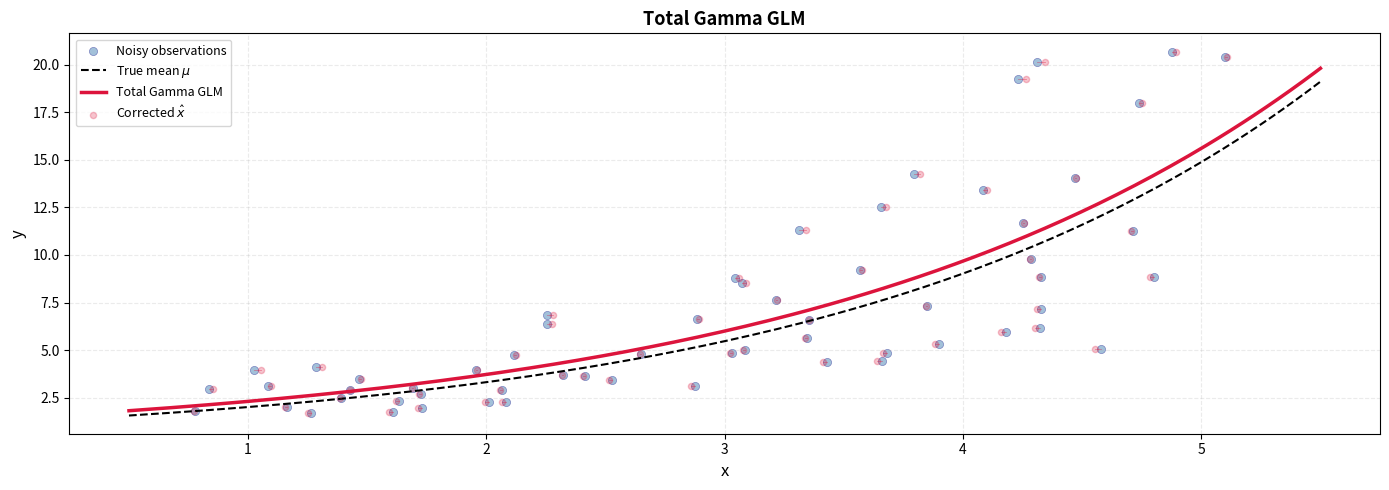

Write the Python code that produced this figure.
import numpy as np
import matplotlib.pyplot as plt

class TotalGammaGLM:
    """
    Total Gamma GLM with log link, accounting for measurement errors in both A and y.
    # -------------------------------------------------------------------------------
    # THE MODEL ---------------------------------------------------------------------
    # -------------------------------------------------------------------------------
    Design matrix : A_obs in R^{m x n} (observed, noisy feature matrix)
    True inputs   : A_hat in R^{m x n} (latent, corrected feature matrix)
    Parameters    : b in R^{n+1}       (b[0] = bias, b[1:] = weights)
    Targets       : y in R^m           (Gamma-distributed, y_i > 0)
    Assumed Model : mu_i = exp(b[0] + a_hat_i^T b[1:]) (log link)
    # -------------------------------------------------------------------------------
    # THE OBJECTIVE (joint log-likelihood, dropping constants) ----------------------
    # -------------------------------------------------------------------------------
    J(b, {a_hat_i}) = -k * sum_i [a_hat_aug_i^T b + y_i * exp(-a_hat_aug_i^T b)] - (k / (2 * sigma_x^2)) * sum_i || a_obs_i - a_hat_i ||^2
    The first term is the Gamma-distributed log-likelihood, the second Gaussian log-likelihood for the input errors, and
    log p(a_obs_i | a_hat_i) = const - (1 / 2 * sigma_x^2) * ||a_obs_i - a_hat_i||^2
    # -------------------------------------------------------------------------------
    # BLOCK COORDINATE DESCENT ------------------------------------------------------
    # -------------------------------------------------------------------------------
    dJ/d(a_hat_i) = -k * b[1:] * (1 - y_i / mu_i) + 2 * lambda * (a_obs_i - a_hat_i) = 0
    <=> a_hat_i* = a_obs_i - (k / 2*lambda) * (1 - y_i / mu_i) * b[1:]
    Each corrected input shifts from a_obs_i along the slope direction b[1:], scaled by the relative residual (1 - y_i/mu_i).
    Using this result, dJ/db = k * A_hat_aug^T (y/mu - 1), same as standard GLM but with hat correction.
    Alternating between these two steps guarantees J increases monotonically towards a stationary point (global optimum not guaranteed: non-convex).
    # -------------------------------------------------------------------------------
    # PARAMETERS --------------------------------------------------------------------
    # -------------------------------------------------------------------------------
    k               : Gamma shape parameter (known, controls noise level in y)
    lam             : Precision ratio lambda = k / (2 * sigma_x^2); governs how much the corrected x is allowed to deviate from the observed x.
    max_iter        : Maximum outer iterations (each = one b-step + one a_hat-step)
    max_iter_b      : Maximum gradient-ascent steps in the inner b-update
    tol             : Convergence tolerance on ||grad_b J||
    alpha_0, rho, c : Armijo backtracking parameters (initial step, shrinkage, slope)
    """
    def __init__(self, k=1.0, lam=1.0, max_iter=200, max_iter_b=5000, tol=1e-7, alpha_0=1.0, rho=0.5, c=1e-4):
        self.k         = k
        self.lam       = lam
        self.max_iter  = max_iter
        self.max_iter_b = max_iter_b
        self.tol       = tol
        self.alpha_0   = alpha_0
        self.rho       = rho
        self.c         = c
        self.b         = None # Fitted parameters (bias + weights)
        self.A_hat     = None # Corrected (latent) input matrix
        self.history   = []   # Joint objective value per outer iteration
    def augment(self, A):
        """Prepend a column of ones: [1 | A]."""
        m = A.shape[0]
        return np.hstack([np.ones((m, 1)), A])
    def mu(self, A_hat_aug):
        """Mean prediction via log link: mu_i = exp(a_hat_aug_i^T b)."""
        return np.exp(A_hat_aug @ self.b)
    def objective(self, A_hat_aug, y):
        """Joint objective J(b, {a_hat_i}), dropping constants."""
        eta  = A_hat_aug @ self.b
        A_   = A_hat_aug[:, 1:] # strip bias column to get the feature part
        A_obs_ = self.A_obs     # observed features (no bias column)
        gamma_ll  = -self.k * np.sum(eta + y * np.exp(-eta))
        x_penalty = -self.lam * np.sum((A_obs_ - A_) ** 2)
        return gamma_ll + x_penalty
    def grad_b(self, A_hat_aug, y):
        """Gradient of J w.r.t. b: k * A_hat_aug^T (y/mu - 1)."""
        mu = self.mu(A_hat_aug)
        return self.k * (A_hat_aug.T @ (y / mu - 1.0))
    def armijo_b(self, A_hat_aug, y, grad):
        """Armijo backtracking line search for the b-step."""
        alpha   = self.alpha_0
        j_curr  = self.objective(A_hat_aug, y)
        slope   = self.c * np.dot(grad, grad)
        for _ in range(100):
            b_new         = self.b + alpha * grad
            b_old, self.b = self.b, b_new
            with np.errstate(over='ignore', invalid='ignore'):
                j_new = self.objective(A_hat_aug, y)
            self.b = b_old
            j_new = -np.inf if not np.isfinite(j_new) else j_new
            if j_new >= j_curr + alpha * slope:
                break
            alpha *= self.rho
        return alpha
    # -------------------------------------------------------------------------
    def fit(self, A: np.ndarray, y: np.ndarray):
        """
        Block coordinate descent: alternate between a b-step and a closed-form a_hat-step.
        Inputs:
            A : observed feature matrix in R^{m x n} (without bias column)
            y : target vector in R^m, all entries > 0
        Output: self (fitted parameters b and corrected inputs A_hat)
        """
        m, n     = A.shape
        self.A_obs = A.copy()  # store observed A for the x-penalty
        self.A_hat  = A.copy() # initialise corrected inputs at observed values
        A_hat_aug   = self.augment(self.A_hat)
        # Initialise b: bias at log(mean(y)), weights at zero
        self.b = np.zeros(n + 1)
        self.b[0] = np.log(np.mean(y))
        self.history = []
        for outer in range(self.max_iter):
            self.history.append(self.objective(A_hat_aug, y))
            # --- b-step: gradient ascent with Armijo line search ---
            for _ in range(self.max_iter_b):
                grad = self.grad_b(A_hat_aug, y)
                if np.linalg.norm(grad) < self.tol:
                    break
                alpha  = self.armijo_b(A_hat_aug, y, grad)
                self.b = self.b + alpha * grad
            # --- a_hat-step: closed-form correction for each row ---
            # a_hat_i* = a_obs_i - (k / 2*lambda) * (1 - y_i / mu_i) * b[1:]
            mu          = self.mu(A_hat_aug)
            residuals   = (1.0 - y / mu)[:, np.newaxis]   # shape (m, 1)
            self.A_hat  = self.A_obs - (self.k / (2.0 * self.lam)) * residuals * self.b[1:]
            A_hat_aug   = self.augment(self.A_hat)
            # Convergence check on outer gradient norm
            grad_norm = np.linalg.norm(self.grad_b(A_hat_aug, y))
            if grad_norm < self.tol:
                print(f"Converged at outer iteration {outer} (||grad_b J|| < {self.tol})")
                break
    def predict(self, A: np.ndarray):
        """
        Predict mean targets for new (test) inputs using corrected parameters.
        At prediction time, no x-correction is applied (latent a_hat is unknown);
        the fitted b encodes the relationship for future observed inputs.
        Output = mu = exp(A_aug @ b)
        """
        return np.exp(self.augment(A) @ self.b)
    def score(self, A: np.ndarray, y: np.ndarray):
        """
        R² on the log scale (natural for multiplicative / Gamma models).
        R² = 1 - SS_res / SS_tot, where residuals are in log(y) space.
        R² = 1 is a perfect fit, 0 means no better than the log-mean.
        """
        log_y   = np.log(y)
        log_mu  = np.log(self.predict(A))
        ss_res  = np.sum((log_y - log_mu) ** 2)
        ss_tot  = np.sum((log_y - log_y.mean()) ** 2)
        return 1.0 - ss_res / ss_tot

def example():
    rng      = np.random.default_rng()
    x_true   = np.linspace(1, 5, 60)
    # True model: log(mu) = 0.5 * x + 0.2  =>  b_true = [0.2, 0.5]
    k        = 10
    mu_true  = np.exp(0.5 * x_true + 0.2)
    # Add noise to BOTH x and y
    sigma_x  = 0.3
    x_noisy  = x_true + rng.normal(0, sigma_x, size=len(x_true))
    y_noisy  = rng.gamma(shape=k, scale=mu_true / k)
    A_noisy  = x_noisy.reshape(-1, 1)
    # Total Gamma GLM (accounts for x-error)
    # lam = k / (2 * sigma_x^2): high lambda = trust x-measurements more
    lam       = k / (2 * sigma_x**2)
    tot_model = TotalGammaGLM(k=k, lam=lam, max_iter=300, max_iter_b=50, alpha_0=0.1)
    tot_model.fit(A_noisy, y_noisy)
    print("True parameters (bias, w_x): [0.200, 0.500]")
    print(f"Total Gamma GLM (bias, w_x): {np.round(tot_model.b, 4)}")
    print(f"R² log-scale Total: {tot_model.score(A_noisy, y_noisy):.4f}")
    x_plot    = np.linspace(0.5, 5.5, 200)
    A_plot    = x_plot.reshape(-1, 1)
    fig, ax = plt.subplots(1, 1, figsize=(14, 5))
    ax.scatter(x_noisy, y_noisy, color='steelblue', alpha=0.5, s=35, edgecolors='navy', linewidth=0.4, label='Noisy observations')
    ax.plot(x_plot, np.exp(0.5 * x_plot + 0.2), color='black', linestyle='--', linewidth=1.5, label='True mean $\\mu$')
    ax.plot(x_plot, tot_model.predict(A_plot), color='crimson', linewidth=2.5, label='Total Gamma GLM')
    ax.scatter(tot_model.A_hat.flatten(), y_noisy, color='crimson', alpha=0.25, s=20, label='Corrected $\\hat{x}$')
    for x_o, x_c, y_i in zip(x_noisy, tot_model.A_hat.flatten(), y_noisy):
        ax.plot([x_o, x_c], [y_i, y_i], color='crimson', linewidth=0.6, alpha=0.4)
    ax.set_xlabel('x', fontsize=12)
    ax.set_ylabel('y', fontsize=12)
    ax.set_title('Total Gamma GLM', fontsize=13, fontweight='bold')
    ax.legend(fontsize=9)
    ax.grid(True, alpha=0.25, linestyle='--')
    plt.tight_layout()
    plt.show()

example()
